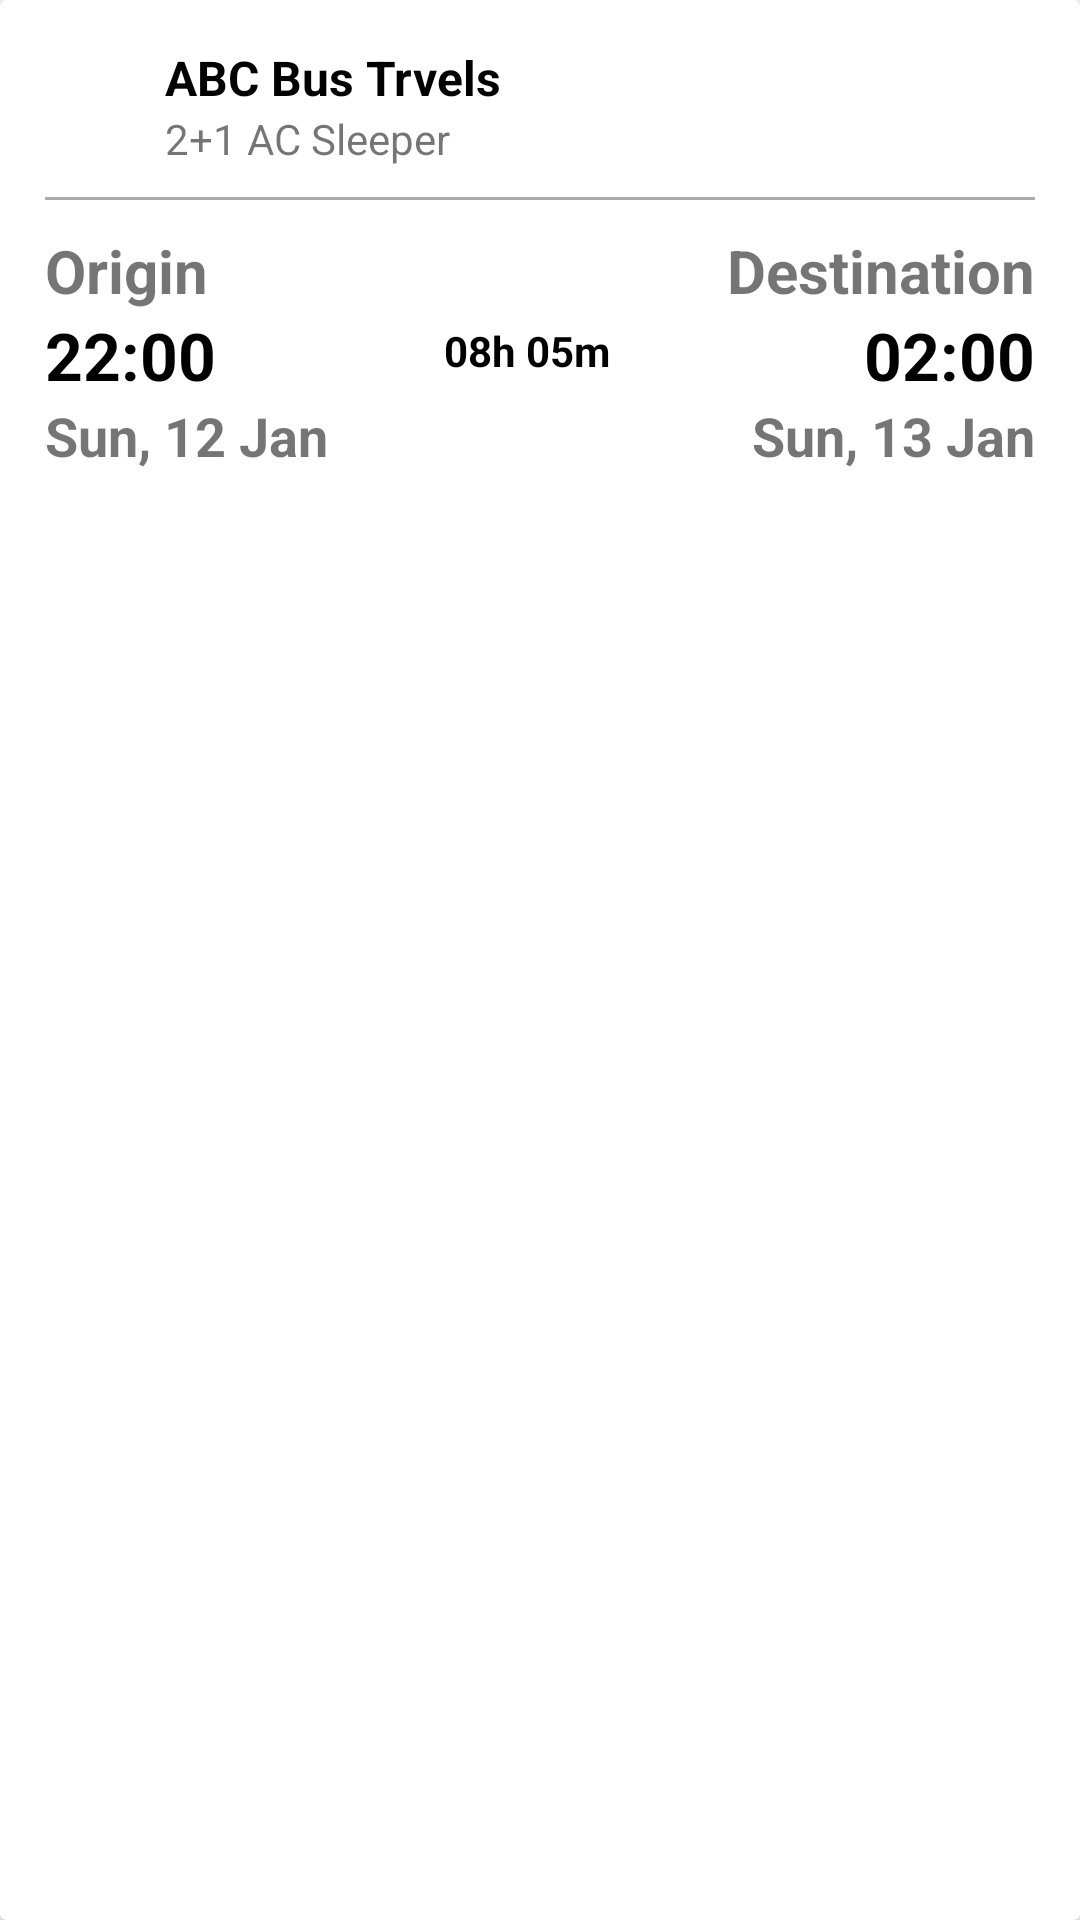

The Android layout XML behind this screen, and the referenced resources:
<!-- AndroidManifest.xml: application theme Theme.MawasalatiUserApp -->
<!-- res/layout/layout_booking_details.xml -->
<?xml version="1.0" encoding="utf-8"?>
<androidx.cardview.widget.CardView
    xmlns:android="http://schemas.android.com/apk/res/android"
    android:layout_width="match_parent"
    android:layout_height="wrap_content"
    android:layout_margin="5dp">

    <LinearLayout
        android:layout_width="match_parent"
        android:orientation="vertical"
        android:layout_marginBottom="15dp"
        android:layout_height="wrap_content">


        <RelativeLayout
            android:layout_marginTop="15dp"
            android:layout_marginLeft="15dp"
            android:layout_width="match_parent"
            android:id="@+id/rl_bus_details"
            android:layout_height="wrap_content">

            <ImageView
                android:layout_width="30dp"
                android:layout_height="30dp"
                android:layout_centerVertical="true"
                android:id="@+id/imageView_bus_details"
                android:src="@drawable/ic_bus_icon"/>

            <TextView
                android:layout_marginLeft="10dp"
                android:layout_width="wrap_content"
                android:layout_height="wrap_content"
                android:text="ABC Bus Trvels"
                android:textColor="@android:color/black"
                android:textSize="16sp"
                android:textStyle="bold"
                android:id="@+id/tv_booked_bus_name_item"
                android:layout_toRightOf="@id/imageView_bus_details"/>

            <TextView
                android:layout_marginLeft="10dp"
                android:layout_width="wrap_content"
                android:layout_height="wrap_content"
                android:text="2+1 AC Sleeper"
                android:textSize="14sp"
                android:id="@+id/tv_booked_bus_type_item"
                android:layout_toRightOf="@id/imageView_bus_details"
                android:layout_below="@id/tv_booked_bus_name_item"/>

        </RelativeLayout>

        <RelativeLayout
            android:layout_width="match_parent"
            android:layout_height="1dp"
            android:background="@android:color/darker_gray"
            android:layout_marginLeft="15dp"
            android:layout_marginTop="10dp"
            android:layout_marginRight="15dp"/>



        <LinearLayout
            android:layout_width="match_parent"
            android:layout_height="wrap_content"
            android:layout_marginTop="10dp"
            android:id="@+id/ll_bus_journey_details"
            android:weightSum="1">

            <LinearLayout
                android:layout_width="wrap_content"
                android:layout_height="wrap_content"
                android:orientation="vertical"
                android:layout_marginLeft="15dp"
                android:layout_weight="0.4">

                <TextView
                    android:layout_width="wrap_content"
                    android:layout_height="wrap_content"
                    android:text="Origin"
                    android:id="@+id/tv_booked_bus_origin_item"
                    android:textSize="20sp"
                    android:textStyle="bold"/>

                <TextView
                    android:layout_width="wrap_content"
                    android:layout_height="wrap_content"
                    android:text="22:00"
                    android:id="@+id/tv_booked_bus_drop_time_item"
                    android:textSize="22sp"
                    android:textColor="@android:color/black"
                    android:textStyle="bold"/>

                <TextView
                    android:layout_width="wrap_content"
                    android:layout_height="wrap_content"
                    android:text="Sun, 12 Jan"
                    android:id="@+id/tv_booked_bus_start_date_item"
                    android:textSize="18sp"
                    android:textStyle="bold"/>


            </LinearLayout>

            <LinearLayout
                android:layout_width="wrap_content"
                android:layout_height="match_parent"

                android:gravity="center"
                android:layout_weight="0.2">

                <TextView
                    android:layout_width="wrap_content"
                    android:layout_height="wrap_content"
                    android:text="08h 05m"
                    android:id="@+id/tv_booked_bus_duration_item"
                    android:textColor="@android:color/black"
                    android:textStyle="bold"/>

            </LinearLayout>

            <LinearLayout
                android:layout_marginRight="15dp"
                android:layout_width="wrap_content"
                android:layout_height="wrap_content"
                android:orientation="vertical"
                android:gravity="end"
                android:layout_weight="0.4">


                <TextView
                    android:layout_width="wrap_content"
                    android:layout_height="wrap_content"
                    android:text="Destination"
                    android:id="@+id/tv_booked_bus_destination_item"
                    android:textSize="20sp"
                    android:textStyle="bold"/>

                <TextView
                    android:layout_width="wrap_content"
                    android:layout_height="wrap_content"
                    android:text="02:00"
                    android:textSize="22sp"
                    android:id="@+id/tv_booked_bus_pickup_time_item"
                    android:textColor="@android:color/black"
                    android:textStyle="bold"/>

                <TextView
                    android:layout_width="wrap_content"
                    android:layout_height="wrap_content"
                    android:text="Sun, 13 Jan"
                    android:textSize="18sp"
                    android:id="@+id/tv_booked_bus_end_date_item"
                    android:textStyle="bold"/>


            </LinearLayout>


        </LinearLayout>



    </LinearLayout>

</androidx.cardview.widget.CardView>
<!-- resources referenced by this layout -->
<resources>
  <style name="Theme.MawasalatiUserApp" parent="Theme.MaterialComponents.DayNight.NoActionBar">
          
          <item name="colorPrimary">@color/purple_500</item>
          <item name="colorPrimaryVariant">@color/purple_700</item>
          <item name="colorOnPrimary">@color/white</item>
          
          <item name="colorSecondary">@color/teal_200</item>
          <item name="colorSecondaryVariant">@color/teal_700</item>
          <item name="colorOnSecondary">@color/black</item>
          
          <item name="android:statusBarColor" tools:targetApi="l">?attr/colorPrimaryVariant</item>
          
      </style>
  <!-- not gathered from this repository: default colours our renderer supplied (Android Studio template values) -->
  <color name="purple_500">#FF6200EE</color>
  <color name="purple_700">#FF3700B3</color>
  <color name="teal_200">#FF03DAC5</color>
  <color name="teal_700">#FF018786</color>
  <color name="black">#FF000000</color>
  <color name="white">#FFFFFFFF</color>
</resources>
